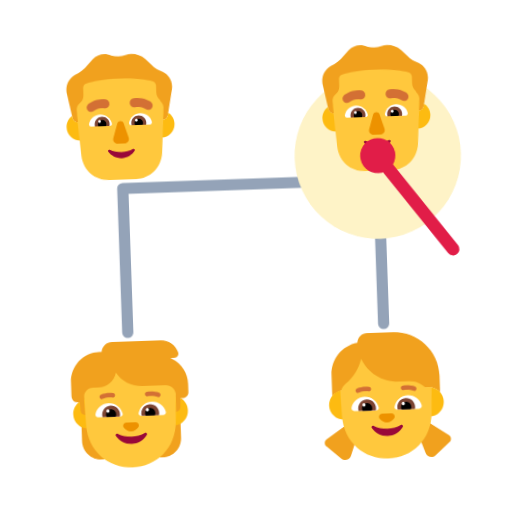
t = 0.00 s
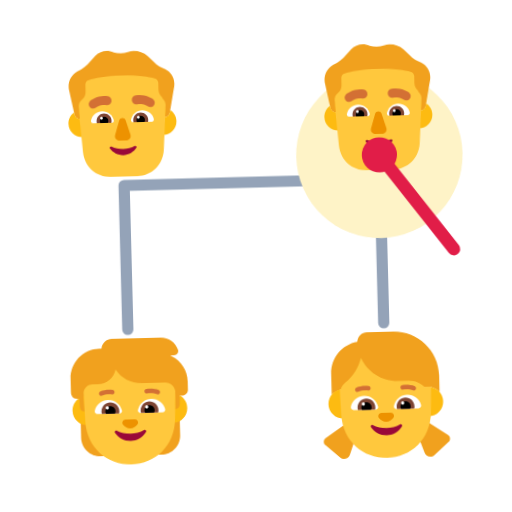
t = 0.40 s
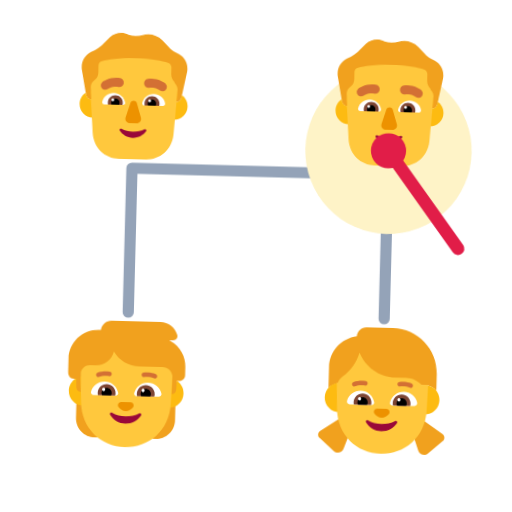
t = 1.20 s
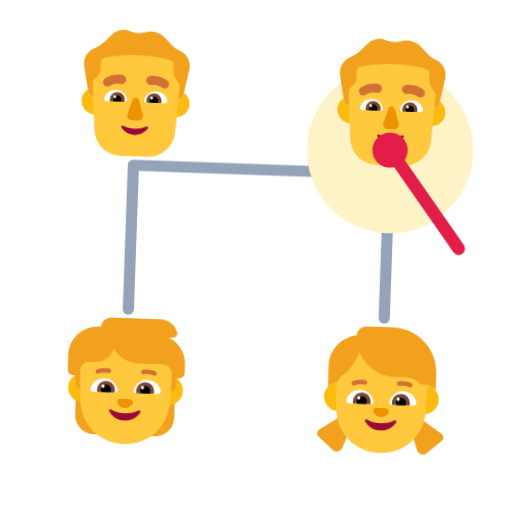
t = 1.60 s
t = 2.00 s: frame unchanged from t = 1.20 s, image omitted
t = 2.80 s: frame unchanged from t = 0.40 s, image omitted

The animated SVG that drew these frames (rendered in a browser with its animation timeline set to each time). Animation: 1 CSS @keyframes rule; one cycle of 3.20 s, repeats indefinitely.

<svg xmlns="http://www.w3.org/2000/svg" viewBox="0 0 320 320" role="img"><title>uncle</title><style>@media(prefers-reduced-motion:no-preference){.art{transform-origin:160px 210px;animation:float 3.2s ease-in-out infinite}@keyframes float{0%,100%{transform:translateY(0) rotate(-2deg)}50%{transform:translateY(-9px) rotate(2deg)}}}</style><g class="art"><path d="M80 115H240M80 115V205M240 115V205" fill="none" stroke="#94A3B8" stroke-width="7" stroke-linecap="round" stroke-linejoin="round"/><circle cx="240" cy="100" r="52" fill="#FEF3C7"/><svg viewBox="0 0 32 32" fill="none" xmlns="http://www.w3.org/2000/svg" x="35" y="25" width="90" height="90">
<path d="M25.7867 6.37638L24.9865 5.97854C24.3863 5.68016 23.8862 5.38178 23.4861 4.88448L21.9856 3.39259C20.7853 2.29853 19.0848 1.90069 17.5843 2.39799C16.584 2.69637 15.4837 2.69637 14.4834 2.39799C13.083 1.70177 11.4825 2.00015 10.3822 2.99475L8.58168 4.88448C8.08154 5.28232 7.58139 5.68016 7.08124 5.97854L6.28101 6.37638C4.8806 7.07259 4.08036 8.66395 4.28042 10.2553L5.38074 15.9245C5.48077 16.5213 5.98092 16.9191 6.5811 16.9191C12.5 16.9191 19 17.0186 25.4866 17.0186C26.0868 17.0186 26.4869 16.6207 26.587 16.024L27.6873 10.3548C27.9874 8.66395 27.1871 7.07259 25.7867 6.37638Z" fill="#F1A11E"/>
<path d="M25.6218 15.0645C25.5475 15.9893 25.4866 17.0185 25.4866 17.0185C26.0868 17.0185 26.4869 16.6207 26.587 16.0239L26.6852 15.5177C27.4788 16.0575 28 16.9679 28 18C28 19.6569 26.6569 21 25 21C23.3431 21 22 19.6569 22 18C22 16.3431 23.3431 15 25 15C25.2132 15 25.4212 15.0222 25.6218 15.0645Z" fill="#FDBB11"/>
<path d="M5.30332 15.5255L5.38074 15.9244C5.48077 16.5212 5.98092 16.919 6.5811 16.919C6.5811 16.919 6.52214 15.9812 6.44949 15.0504C6.62795 15.0173 6.81195 15 7 15C8.65685 15 10 16.3431 10 18C10 19.6569 8.65685 21 7 21C5.34315 21 4 19.6569 4 18C4 16.9729 4.5162 16.0663 5.30332 15.5255Z" fill="#FDBB11"/>
<path d="M6.48961 16.9159C6.51982 16.918 6.55033 16.919 6.5811 16.919C6.5811 16.919 6.48107 15.3277 6.38104 14.2336C6.38104 13.7363 6.5811 13.1396 6.98122 12.8412L7.28131 12.5428C7.78145 12.145 7.98151 11.5482 7.98151 10.9515V9.36011C7.98151 8.86281 8.2816 8.46497 8.78175 8.36551C9.9821 8.06713 12.4828 7.56984 16.0839 7.56984C19.6849 7.56984 22.1857 8.06713 23.386 8.36551C23.7861 8.46497 24.1863 8.86281 24.1863 9.36011V10.9515C24.1863 11.5482 24.4864 12.145 24.8865 12.5428L25.0865 12.9407C25.4866 13.3385 25.6867 13.8358 25.6867 14.3331C25.5867 15.3277 25.4866 17.0185 25.4866 17.0185C25.498 17.0185 25.5092 17.0184 25.5204 17.0181L25.0246 24.4C24.7253 27.7 22.131 30 19.0378 30H13.0509C9.85792 30 7.36339 27.7 7.06405 24.4L6.48961 16.9159Z" fill="#FFC83D"/>
<path d="M15.2872 17.5266L14.2963 20.6961C14.0941 21.348 14.5794 22 15.2669 22H16.7331C17.4206 22 17.9059 21.338 17.7037 20.6961L16.7128 17.5266C16.5005 16.8245 15.5096 16.8245 15.2872 17.5266Z" fill="#ED9200"/>
<path d="M16 23.8954C15.0538 23.8954 14.1644 23.6727 13.417 23.2831C13.1615 23.1532 12.8871 23.4408 13.048 23.6727C13.6724 24.6191 14.7605 25.25 16 25.25C17.2395 25.25 18.3276 24.6191 18.952 23.6727C19.1129 23.4315 18.8385 23.1532 18.583 23.2831C17.8356 23.6727 16.9556 23.8954 16 23.8954Z" fill="#990839"/>
<path d="M9.01481 17.3673C9.30113 16.2403 10.3279 15.4 11.5423 15.4C12.8061 15.4 13.8625 16.2996 14.0994 17.4958C14.1488 17.7627 13.9415 18 13.6749 18H9.51834C9.18266 18 8.93583 17.6935 9.01481 17.3673Z" fill="white"/>
<path d="M22.9852 17.3673C22.6989 16.2403 21.6721 15.4 20.4577 15.4C19.1841 15.4 18.1375 16.2996 17.9006 17.4958C17.8512 17.7627 18.0585 18 18.3251 18H22.4817C22.8173 18 23.0642 17.6935 22.9852 17.3673Z" fill="white"/>
<path d="M10.2588 17.5568C10.2588 16.6311 11.0091 15.8924 11.9273 15.8924C12.8455 15.8924 13.586 16.6311 13.586 17.5568C13.586 17.7144 13.5663 17.8621 13.5268 18H10.318C10.2785 17.8523 10.2588 17.7144 10.2588 17.5568Z" fill="#7D4533"/>
<path d="M21.7412 17.5568C21.7412 16.6311 20.9908 15.8924 20.0726 15.8924C19.1545 15.8924 18.4041 16.6311 18.414 17.5568C18.414 17.7144 18.4337 17.8621 18.4732 18H21.682C21.7214 17.8523 21.7412 17.7144 21.7412 17.5568Z" fill="#7D4533"/>
<path d="M11.9274 16.6114C12.4506 16.6114 12.8752 17.0348 12.8752 17.5568C12.8752 17.7144 12.8357 17.8621 12.7666 18H11.0882C11.019 17.8621 10.9796 17.7144 10.9796 17.5568C10.9796 17.0348 11.4041 16.6114 11.9274 16.6114Z" fill="black"/>
<path d="M20.0627 16.6114C19.5395 16.6114 19.1149 17.0348 19.1149 17.5568C19.1149 17.7144 19.1544 17.8621 19.2235 18H20.902C20.9711 17.8621 21.0106 17.7144 21.0106 17.5568C21.0106 17.0348 20.586 16.6114 20.0627 16.6114Z" fill="black"/>
<path d="M11.6509 16.92C11.6509 17.0857 11.5183 17.22 11.3547 17.22C11.1911 17.22 11.0585 17.0857 11.0585 16.92C11.0585 16.7543 11.1911 16.62 11.3547 16.62C11.5183 16.62 11.6509 16.7543 11.6509 16.92Z" fill="white"/>
<path d="M19.8456 16.92C19.8456 17.0857 19.7129 17.22 19.5494 17.22C19.3858 17.22 19.2532 17.0857 19.2532 16.92C19.2532 16.7543 19.3858 16.62 19.5494 16.62C19.7129 16.62 19.8456 16.7543 19.8456 16.92Z" fill="white"/>
<path d="M8.96281 12.9869L8.96425 12.9857L8.96581 12.9844L8.96929 12.9815L8.97765 12.9747L9.00001 12.9569C9.0174 12.9433 9.03978 12.9262 9.06704 12.9062C9.12151 12.8663 9.19575 12.8147 9.28882 12.7564C9.47451 12.6401 9.73809 12.4952 10.0715 12.3634C10.741 12.0987 11.697 11.8855 12.8552 12.0684C13.3981 12.1541 13.7687 12.6637 13.683 13.2067C13.5973 13.7496 13.0877 14.1202 12.5447 14.0345C11.8029 13.9174 11.2089 14.0542 10.8034 14.2145C10.5993 14.2952 10.4441 14.3815 10.3455 14.4433C10.2963 14.4741 10.262 14.4983 10.2434 14.5119C10.2357 14.5176 10.2307 14.5213 10.2287 14.523C9.80652 14.8671 9.18493 14.808 8.83538 14.3886C8.48349 13.9663 8.54055 13.3388 8.96281 12.9869Z" fill="#D37034"/>
<path d="M22.9364 12.9863L22.9341 12.9844L22.9307 12.9815L22.9223 12.9747L22.8999 12.9569C22.8825 12.9433 22.8602 12.9262 22.8329 12.9062C22.7784 12.8663 22.7042 12.8147 22.6111 12.7564C22.4254 12.6401 22.1618 12.4952 21.8284 12.3634C21.1589 12.0987 20.2029 11.8855 19.0448 12.0684C18.5018 12.1541 18.1312 12.6637 18.2169 13.2067C18.3026 13.7496 18.8123 14.1202 19.3552 14.0345C20.097 13.9174 20.691 14.0542 21.0966 14.2145C21.3006 14.2952 21.4558 14.3815 21.5545 14.4433C21.6036 14.4741 21.6379 14.4983 21.6565 14.5119C21.6643 14.5176 21.6692 14.5213 21.6713 14.523C22.0934 14.8671 22.715 14.808 23.0646 14.3886C23.4164 13.9663 23.3587 13.3382 22.9364 12.9863Z" fill="#D37034"/>
</svg>
<svg viewBox="0 0 32 32" fill="none" xmlns="http://www.w3.org/2000/svg" x="195" y="25" width="90" height="90">
<path d="M25.7867 6.37638L24.9865 5.97854C24.3863 5.68016 23.8862 5.38178 23.4861 4.88448L21.9856 3.39259C20.7853 2.29853 19.0848 1.90069 17.5843 2.39799C16.584 2.69637 15.4837 2.69637 14.4834 2.39799C13.083 1.70177 11.4825 2.00015 10.3822 2.99475L8.58168 4.88448C8.08154 5.28232 7.58139 5.68016 7.08124 5.97854L6.28101 6.37638C4.8806 7.07259 4.08036 8.66395 4.28042 10.2553L5.38074 15.9245C5.48077 16.5213 5.98092 16.9191 6.5811 16.9191C12.5 16.9191 19 17.0186 25.4866 17.0186C26.0868 17.0186 26.4869 16.6207 26.587 16.024L27.6873 10.3548C27.9874 8.66395 27.1871 7.07259 25.7867 6.37638Z" fill="#F1A11E"/>
<path d="M25.6218 15.0645C25.5475 15.9893 25.4866 17.0185 25.4866 17.0185C26.0868 17.0185 26.4869 16.6207 26.587 16.0239L26.6852 15.5177C27.4788 16.0575 28 16.9679 28 18C28 19.6569 26.6569 21 25 21C23.3431 21 22 19.6569 22 18C22 16.3431 23.3431 15 25 15C25.2132 15 25.4212 15.0222 25.6218 15.0645Z" fill="#FDBB11"/>
<path d="M5.30332 15.5255L5.38074 15.9244C5.48077 16.5212 5.98092 16.919 6.5811 16.919C6.5811 16.919 6.52214 15.9812 6.44949 15.0504C6.62795 15.0173 6.81195 15 7 15C8.65685 15 10 16.3431 10 18C10 19.6569 8.65685 21 7 21C5.34315 21 4 19.6569 4 18C4 16.9729 4.5162 16.0663 5.30332 15.5255Z" fill="#FDBB11"/>
<path d="M6.48961 16.9159C6.51982 16.918 6.55033 16.919 6.5811 16.919C6.5811 16.919 6.48107 15.3277 6.38104 14.2336C6.38104 13.7363 6.5811 13.1396 6.98122 12.8412L7.28131 12.5428C7.78145 12.145 7.98151 11.5482 7.98151 10.9515V9.36011C7.98151 8.86281 8.2816 8.46497 8.78175 8.36551C9.9821 8.06713 12.4828 7.56984 16.0839 7.56984C19.6849 7.56984 22.1857 8.06713 23.386 8.36551C23.7861 8.46497 24.1863 8.86281 24.1863 9.36011V10.9515C24.1863 11.5482 24.4864 12.145 24.8865 12.5428L25.0865 12.9407C25.4866 13.3385 25.6867 13.8358 25.6867 14.3331C25.5867 15.3277 25.4866 17.0185 25.4866 17.0185C25.498 17.0185 25.5092 17.0184 25.5204 17.0181L25.0246 24.4C24.7253 27.7 22.131 30 19.0378 30H13.0509C9.85792 30 7.36339 27.7 7.06405 24.4L6.48961 16.9159Z" fill="#FFC83D"/>
<path d="M15.2872 17.5266L14.2963 20.6961C14.0941 21.348 14.5794 22 15.2669 22H16.7331C17.4206 22 17.9059 21.338 17.7037 20.6961L16.7128 17.5266C16.5005 16.8245 15.5096 16.8245 15.2872 17.5266Z" fill="#ED9200"/>
<path d="M16 23.8954C15.0538 23.8954 14.1644 23.6727 13.417 23.2831C13.1615 23.1532 12.8871 23.4408 13.048 23.6727C13.6724 24.6191 14.7605 25.25 16 25.25C17.2395 25.25 18.3276 24.6191 18.952 23.6727C19.1129 23.4315 18.8385 23.1532 18.583 23.2831C17.8356 23.6727 16.9556 23.8954 16 23.8954Z" fill="#990839"/>
<path d="M9.01481 17.3673C9.30113 16.2403 10.3279 15.4 11.5423 15.4C12.8061 15.4 13.8625 16.2996 14.0994 17.4958C14.1488 17.7627 13.9415 18 13.6749 18H9.51834C9.18266 18 8.93583 17.6935 9.01481 17.3673Z" fill="white"/>
<path d="M22.9852 17.3673C22.6989 16.2403 21.6721 15.4 20.4577 15.4C19.1841 15.4 18.1375 16.2996 17.9006 17.4958C17.8512 17.7627 18.0585 18 18.3251 18H22.4817C22.8173 18 23.0642 17.6935 22.9852 17.3673Z" fill="white"/>
<path d="M10.2588 17.5568C10.2588 16.6311 11.0091 15.8924 11.9273 15.8924C12.8455 15.8924 13.586 16.6311 13.586 17.5568C13.586 17.7144 13.5663 17.8621 13.5268 18H10.318C10.2785 17.8523 10.2588 17.7144 10.2588 17.5568Z" fill="#7D4533"/>
<path d="M21.7412 17.5568C21.7412 16.6311 20.9908 15.8924 20.0726 15.8924C19.1545 15.8924 18.4041 16.6311 18.414 17.5568C18.414 17.7144 18.4337 17.8621 18.4732 18H21.682C21.7214 17.8523 21.7412 17.7144 21.7412 17.5568Z" fill="#7D4533"/>
<path d="M11.9274 16.6114C12.4506 16.6114 12.8752 17.0348 12.8752 17.5568C12.8752 17.7144 12.8357 17.8621 12.7666 18H11.0882C11.019 17.8621 10.9796 17.7144 10.9796 17.5568C10.9796 17.0348 11.4041 16.6114 11.9274 16.6114Z" fill="black"/>
<path d="M20.0627 16.6114C19.5395 16.6114 19.1149 17.0348 19.1149 17.5568C19.1149 17.7144 19.1544 17.8621 19.2235 18H20.902C20.9711 17.8621 21.0106 17.7144 21.0106 17.5568C21.0106 17.0348 20.586 16.6114 20.0627 16.6114Z" fill="black"/>
<path d="M11.6509 16.92C11.6509 17.0857 11.5183 17.22 11.3547 17.22C11.1911 17.22 11.0585 17.0857 11.0585 16.92C11.0585 16.7543 11.1911 16.62 11.3547 16.62C11.5183 16.62 11.6509 16.7543 11.6509 16.92Z" fill="white"/>
<path d="M19.8456 16.92C19.8456 17.0857 19.7129 17.22 19.5494 17.22C19.3858 17.22 19.2532 17.0857 19.2532 16.92C19.2532 16.7543 19.3858 16.62 19.5494 16.62C19.7129 16.62 19.8456 16.7543 19.8456 16.92Z" fill="white"/>
<path d="M8.96281 12.9869L8.96425 12.9857L8.96581 12.9844L8.96929 12.9815L8.97765 12.9747L9.00001 12.9569C9.0174 12.9433 9.03978 12.9262 9.06704 12.9062C9.12151 12.8663 9.19575 12.8147 9.28882 12.7564C9.47451 12.6401 9.73809 12.4952 10.0715 12.3634C10.741 12.0987 11.697 11.8855 12.8552 12.0684C13.3981 12.1541 13.7687 12.6637 13.683 13.2067C13.5973 13.7496 13.0877 14.1202 12.5447 14.0345C11.8029 13.9174 11.2089 14.0542 10.8034 14.2145C10.5993 14.2952 10.4441 14.3815 10.3455 14.4433C10.2963 14.4741 10.262 14.4983 10.2434 14.5119C10.2357 14.5176 10.2307 14.5213 10.2287 14.523C9.80652 14.8671 9.18493 14.808 8.83538 14.3886C8.48349 13.9663 8.54055 13.3388 8.96281 12.9869Z" fill="#D37034"/>
<path d="M22.9364 12.9863L22.9341 12.9844L22.9307 12.9815L22.9223 12.9747L22.8999 12.9569C22.8825 12.9433 22.8602 12.9262 22.8329 12.9062C22.7784 12.8663 22.7042 12.8147 22.6111 12.7564C22.4254 12.6401 22.1618 12.4952 21.8284 12.3634C21.1589 12.0987 20.2029 11.8855 19.0448 12.0684C18.5018 12.1541 18.1312 12.6637 18.2169 13.2067C18.3026 13.7496 18.8123 14.1202 19.3552 14.0345C20.097 13.9174 20.691 14.0542 21.0966 14.2145C21.3006 14.2952 21.4558 14.3815 21.5545 14.4433C21.6036 14.4741 21.6379 14.4983 21.6565 14.5119C21.6643 14.5176 21.6692 14.5213 21.6713 14.523C22.0934 14.8671 22.715 14.808 23.0646 14.3886C23.4164 13.9663 23.3587 13.3382 22.9364 12.9863Z" fill="#D37034"/>
</svg>
<svg viewBox="0 0 32 32" fill="none" xmlns="http://www.w3.org/2000/svg" x="35" y="205" width="90" height="90">
<path d="M25.63 6.19524L25.28 6.00501H26.14C26.77 6.00501 27.22 5.38423 27.02 4.78348C26.51 3.17146 24.99 2 23.21 2H12.38C11.16 2 10.17 2.92115 10.03 4.11264C10.02 4.11264 10.0075 4.11514 9.995 4.11765C9.9825 4.12015 9.97 4.12265 9.96 4.12265H9.52C5.92 4.12265 3 7.04631 3 10.6508V13.5544C3 14.4 3.40527 15.1 4.25 15.1H4.83L3.9 18.0188H5.17623L5 19.515V23.76C5 26.11 6.91 28.02 9.26 28.02H10.3V18.0188H21.72V28.02H22.76C25.11 28.02 27.02 26.11 27.02 23.76V18.0188H28.1L27.18 15.0163H27.71C28.42 15.0163 29 14.4355 29 13.7247V11.8523C29.02 9.48936 27.72 7.31665 25.63 6.19524Z" fill="#F1A11E"/>
<path d="M4.61806 15.1C3.79008 15.6891 3.25 16.6565 3.25 17.75C3.25 19.5449 4.70507 21 6.5 21C8.29493 21 9.75 19.5449 9.75 17.75C9.75 15.9551 8.29493 14.5 6.5 14.5C6.2645 14.5 6.03486 14.525 5.81358 14.5726L5.85 15.9074V15.9675L5.92 18C5.37 18 4.92 17.5695 4.9 17.0188L4.83 15.1H4.61806Z" fill="#FDBB11"/>
<path d="M26.1919 14.5738C25.9689 14.5255 25.7374 14.5 25.5 14.5C23.7051 14.5 22.25 15.9551 22.25 17.75C22.25 19.5449 23.7051 21 25.5 21C27.2949 21 28.75 19.5449 28.75 17.75C28.75 16.6029 28.1558 15.5947 27.2583 15.0163H27.18L27.16 15.5369L27.1 17.0188C27.08 17.5695 26.63 18 26.08 18L26.1919 14.5738Z" fill="#FDBB11"/>
<path d="M5.81451 13.7725L6.02566 20.2262C6.26481 26.0785 10.6591 30.01 16 30.01C21.3409 30.01 25.7352 26.0785 25.9743 20.2262L26.1799 13.9416C26.0298 12.8508 25.1005 12.0125 23.97 12.0125H18.8C16.37 12.0125 14.24 10.7309 13.04 8.81851C12.63 10.6408 11 12.0125 9.04999 12.0125H7.80999C6.78256 12.0125 5.93701 12.7823 5.81451 13.7725Z" fill="#FFC83D"/>
<path d="M16.002 23.1739C14.8936 23.1739 13.8651 22.9029 12.9864 22.4412C12.6869 22.2806 12.3673 22.6218 12.5571 22.9129C13.286 24.0472 14.5641 24.8 16.002 24.8C17.4398 24.8 18.7179 24.0472 19.4468 22.9129C19.6266 22.6319 19.317 22.2906 19.0175 22.4412C18.1388 22.9129 17.1103 23.1739 16.002 23.1739Z" fill="#990839"/>
<path d="M15.9934 22C16.6734 22 17.2634 21.6548 17.6234 21.1269C17.9434 20.6497 17.6034 20 17.0334 20H14.9634C14.3934 20 14.0534 20.6497 14.3734 21.1269C14.7234 21.6548 15.3234 22 15.9934 22Z" fill="#ED9200"/>
<path d="M8.19001 17.87C8.53001 16.53 9.75001 15.53 11.2 15.53C12.71 15.53 13.96 16.6 14.24 18.02C14.3 18.33 14.05 18.62 13.73 18.62H8.79001C8.39001 18.62 8.09001 18.25 8.19001 17.87Z" fill="white"/>
<path d="M23.83 17.87C23.49 16.53 22.27 15.53 20.82 15.53C19.31 15.53 18.06 16.6 17.78 18.02C17.72 18.33 17.97 18.62 18.29 18.62H23.23C23.63 18.62 23.93 18.25 23.83 17.87Z" fill="white"/>
<path d="M9.67999 18.1C9.67999 17.01 10.57 16.12 11.66 16.12C12.75 16.12 13.64 17.01 13.64 18.1C13.64 18.29 13.62 18.46 13.57 18.63H9.74999C9.70999 18.46 9.67999 18.28 9.67999 18.1Z" fill="#7D4533"/>
<path d="M22.34 18.1C22.34 17.01 21.45 16.12 20.36 16.12C19.27 16.12 18.38 17.01 18.38 18.1C18.38 18.29 18.4 18.46 18.45 18.63H22.27C22.31 18.46 22.34 18.28 22.34 18.1Z" fill="#7D4533"/>
<path d="M11.66 16.97C12.28 16.97 12.79 17.47 12.79 18.1C12.79 18.29 12.74 18.47 12.66 18.63H10.66C10.58 18.47 10.53 18.29 10.53 18.1C10.53 17.48 11.03 16.97 11.66 16.97Z" fill="black"/>
<path d="M20.36 16.97C19.74 16.97 19.23 17.47 19.23 18.1C19.23 18.29 19.28 18.47 19.36 18.63H21.36C21.44 18.47 21.49 18.29 21.49 18.1C21.49 17.48 20.99 16.97 20.36 16.97Z" fill="black"/>
<path d="M11.33 17.32C11.33 17.5133 11.1733 17.67 10.98 17.67C10.7867 17.67 10.63 17.5133 10.63 17.32C10.63 17.1267 10.7867 16.97 10.98 16.97C11.1733 16.97 11.33 17.1267 11.33 17.32Z" fill="white"/>
<path d="M20.1 17.32C20.1 17.5133 19.9433 17.67 19.75 17.67C19.5567 17.67 19.4 17.5133 19.4 17.32C19.4 17.1267 19.5567 16.97 19.75 16.97C19.9433 16.97 20.1 17.1267 20.1 17.32Z" fill="white"/>
<path d="M9.88768 14.5611C10.409 14.3755 11.1557 14.2346 12.1431 14.3278C12.418 14.3537 12.6619 14.1519 12.6878 13.877C12.7137 13.602 12.5119 13.3582 12.237 13.3322C11.1043 13.2254 10.2111 13.3845 9.55235 13.619C9.2922 13.7116 9.15637 13.9975 9.24896 14.2577C9.34156 14.5178 9.62752 14.6537 9.88768 14.5611Z" fill="#D37034"/>
<path d="M22.4677 13.619C21.809 13.3845 20.9157 13.2254 19.7831 13.3322C19.5081 13.3582 19.3063 13.602 19.3322 13.877C19.3582 14.1519 19.6021 14.3537 19.877 14.3278C20.8643 14.2346 21.6111 14.3755 22.1324 14.5611C22.3925 14.6537 22.6785 14.5178 22.7711 14.2577C22.8637 13.9975 22.7278 13.7116 22.4677 13.619Z" fill="#D37034"/>
</svg>
<svg viewBox="0 0 32 32" fill="none" xmlns="http://www.w3.org/2000/svg" x="195" y="205" width="90" height="90">
<path d="M25.5 14.5C25.2569 14.5 24.7922 14.5773 24.7922 14.5773L6.05357 14.5304C6.05357 14.5304 4.54988 15.0394 4.04615 15.619C4.03463 15.4567 4.02881 15.2937 4.02881 15.13V11.06C4.02881 7.52282 6.6282 4.59436 10.0215 4.0801C10.0787 2.92121 11.0353 2 12.1988 2H18.0088C23.5288 2 28.0088 6.48 28.0088 12V15.13C28.0088 15.3073 28.0021 15.484 27.9887 15.6597C27.3925 14.9506 26.4989 14.5 25.5 14.5Z" fill="#F1A11E"/>
<path d="M8.43877 21.22L2.43877 25.25C1.88877 25.62 1.84877 26.42 2.35877 26.85L5.54877 29.66C6.26877 30.3 7.39877 30 7.72877 29.1L10.0488 22.61L8.43877 21.22Z" fill="#F1A11E"/>
<path d="M23.6288 21.22L29.6288 25.25C30.1788 25.62 30.2188 26.42 29.7088 26.85L26.5188 29.66C25.7988 30.3 24.6688 30 24.3388 29.1L22.0188 22.61L23.6288 21.22Z" fill="#F1A11E"/>
<path d="M9.75 17.75C9.75 19.5449 8.29493 21 6.5 21C4.70507 21 3.25 19.5449 3.25 17.75C3.25 15.9551 4.70507 14.5 6.5 14.5C8.29493 14.5 9.75 15.9551 9.75 17.75Z" fill="#FDBB11"/>
<path d="M28.75 17.75C28.75 19.5449 27.2949 21 25.5 21C23.7051 21 22.25 19.5449 22.25 17.75C22.25 15.9551 23.7051 14.5 25.5 14.5C27.2949 14.5 28.75 15.9551 28.75 17.75Z" fill="#FDBB11"/>
<path d="M18.8288 13C15.1999 13 12.0783 10.8032 10.7297 7.66284C10.1506 9.79299 8.89226 11.7015 7.10881 13.08C6.62189 13.4587 6.25783 13.9639 6.05357 14.5304C5.98296 14.5401 5.91308 14.5521 5.84399 14.5662L6.03566 20.2149C6.2748 26.074 10.6591 30 16 30C21.3309 30 25.7252 26.074 25.9643 20.2149L26.156 14.5662C25.9441 14.5228 25.7247 14.5 25.5 14.5C25.2569 14.5 25.0201 14.5267 24.7922 14.5773C23.9031 13.6072 22.6255 13 21.1888 13H18.8288Z" fill="#FFC83D"/>
<path d="M16.0136 23.3729C14.9052 23.3729 13.8768 23.1019 12.9981 22.6401C12.6985 22.4795 12.379 22.8208 12.5687 23.1119C13.2976 24.2462 14.5658 24.999 16.0136 24.999C17.4615 24.999 18.7296 24.2462 19.4585 23.1119C19.6382 22.8309 19.3287 22.4896 19.0291 22.6401C18.1504 23.1119 17.122 23.3729 16.0136 23.3729Z" fill="#990839"/>
<path d="M16.0034 22C16.6734 22 17.2734 21.6548 17.6234 21.1269C17.9434 20.6497 17.6034 20 17.0334 20H14.9634C14.3934 20 14.0534 20.6497 14.3734 21.1269C14.7334 21.6548 15.3334 22 16.0034 22Z" fill="#ED9200"/>
<path d="M8.21878 18.47C8.54878 17.13 9.76878 16.13 11.2188 16.13C12.7188 16.13 13.9788 17.2 14.2688 18.62C14.3288 18.93 14.0788 19.22 13.7588 19.22H8.81878C8.41878 19.22 8.11878 18.85 8.21878 18.47Z" fill="white"/>
<path d="M23.8188 18.47C23.4888 17.13 22.2688 16.13 20.8188 16.13C19.3188 16.13 18.0688 17.2 17.7688 18.62C17.7088 18.93 17.9588 19.22 18.2788 19.22H23.2188C23.6188 19.22 23.9188 18.85 23.8188 18.47Z" fill="white"/>
<path d="M9.69879 18.7C9.69879 17.61 10.5888 16.72 11.6788 16.72C12.7688 16.72 13.6588 17.61 13.6488 18.7C13.6488 18.88 13.6288 19.05 13.5788 19.22H9.76879C9.72879 19.06 9.69879 18.88 9.69879 18.7Z" fill="#7D4533"/>
<path d="M22.3488 18.7C22.3488 17.61 21.4588 16.72 20.3688 16.72C19.2688 16.72 18.3888 17.61 18.3988 18.7C18.3988 18.88 18.4188 19.05 18.4688 19.22H22.2788C22.3188 19.06 22.3488 18.88 22.3488 18.7Z" fill="#7D4533"/>
<path d="M11.6788 17.57C12.2988 17.57 12.8088 18.08 12.8088 18.7C12.8088 18.89 12.7588 19.07 12.6788 19.22H10.6788C10.5988 19.07 10.5488 18.89 10.5488 18.7C10.5488 18.08 11.0588 17.57 11.6788 17.57Z" fill="black"/>
<path d="M20.3688 17.57C19.7488 17.57 19.2388 18.08 19.2388 18.7C19.2388 18.89 19.2788 19.07 19.3688 19.22H21.3688C21.4488 19.07 21.4988 18.89 21.4988 18.7C21.4988 18.08 20.9888 17.57 20.3688 17.57Z" fill="black"/>
<path d="M11.3488 17.92C11.3488 18.1133 11.1921 18.27 10.9988 18.27C10.8055 18.27 10.6488 18.1133 10.6488 17.92C10.6488 17.7267 10.8055 17.57 10.9988 17.57C11.1921 17.57 11.3488 17.7267 11.3488 17.92Z" fill="white"/>
<path d="M20.0988 17.92C20.0988 18.1133 19.9421 18.27 19.7488 18.27C19.5555 18.27 19.3988 18.1133 19.3988 17.92C19.3988 17.7267 19.5555 17.57 19.7488 17.57C19.9421 17.57 20.0988 17.7267 20.0988 17.92Z" fill="white"/>
<path d="M9.90645 15.171C10.4277 14.9855 11.1745 14.8446 12.1618 14.9378C12.4367 14.9637 12.6806 14.7619 12.7066 14.487C12.7325 14.212 12.5307 13.9681 12.2557 13.9422C11.1231 13.8353 10.2298 13.9945 9.57112 14.2289C9.31097 14.3215 9.17514 14.6075 9.26773 14.8677C9.36033 15.1278 9.64629 15.2636 9.90645 15.171Z" fill="#D37034"/>
<path d="M22.4664 14.2289C21.8077 13.9945 20.9144 13.8353 19.7818 13.9422C19.5069 13.9681 19.305 14.212 19.331 14.487C19.3569 14.7619 19.6008 14.9637 19.8757 14.9378C20.8631 14.8446 21.6098 14.9855 22.1311 15.171C22.3912 15.2636 22.6772 15.1278 22.7698 14.8677C22.8624 14.6075 22.7266 14.3215 22.4664 14.2289Z" fill="#D37034"/>
</svg>
<path d="M285 160L240 100" fill="none" stroke="#E11D48" stroke-width="8" stroke-linecap="round" stroke-linejoin="round"/><circle cx="240" cy="100" r="11" fill="#E11D48"/></g></svg>
